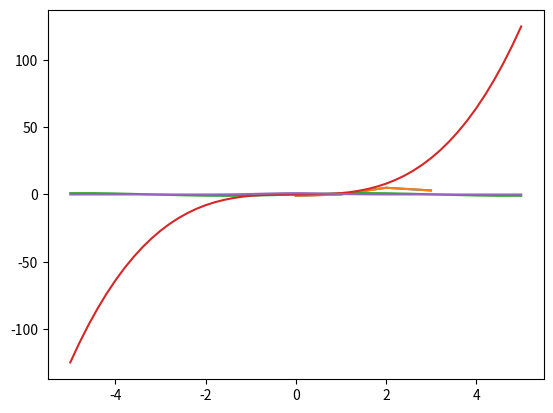

Python code for this plot:
%matplotlib inline

import matplotlib.pyplot as plt

import numpy as np

plt.plot([0,1,2,3], [-1,0,5,3])

x = np.array([0, 1, 2, 3])

x

y = np.array([-1, 0, 5, 3])   # an array with a same length as 'x' array

y

plt.plot(x,y)

x = np.linspace(-5, 5, 21)  # generate equally spaced numbers from -5 to 5

x

x.size

x.min()

x.max()

y = np.sin(x)

y  # Calculated sine values

plt.plot(x,y)

x = np.linspace(-5,5,51)

y = x ** 3   # 'x ** 3' means 'x * x * x'

plt.plot(x,y)

x = np.linspace(-5,5,100)
y = np.exp(- x**2)
plt.plot(x,y)